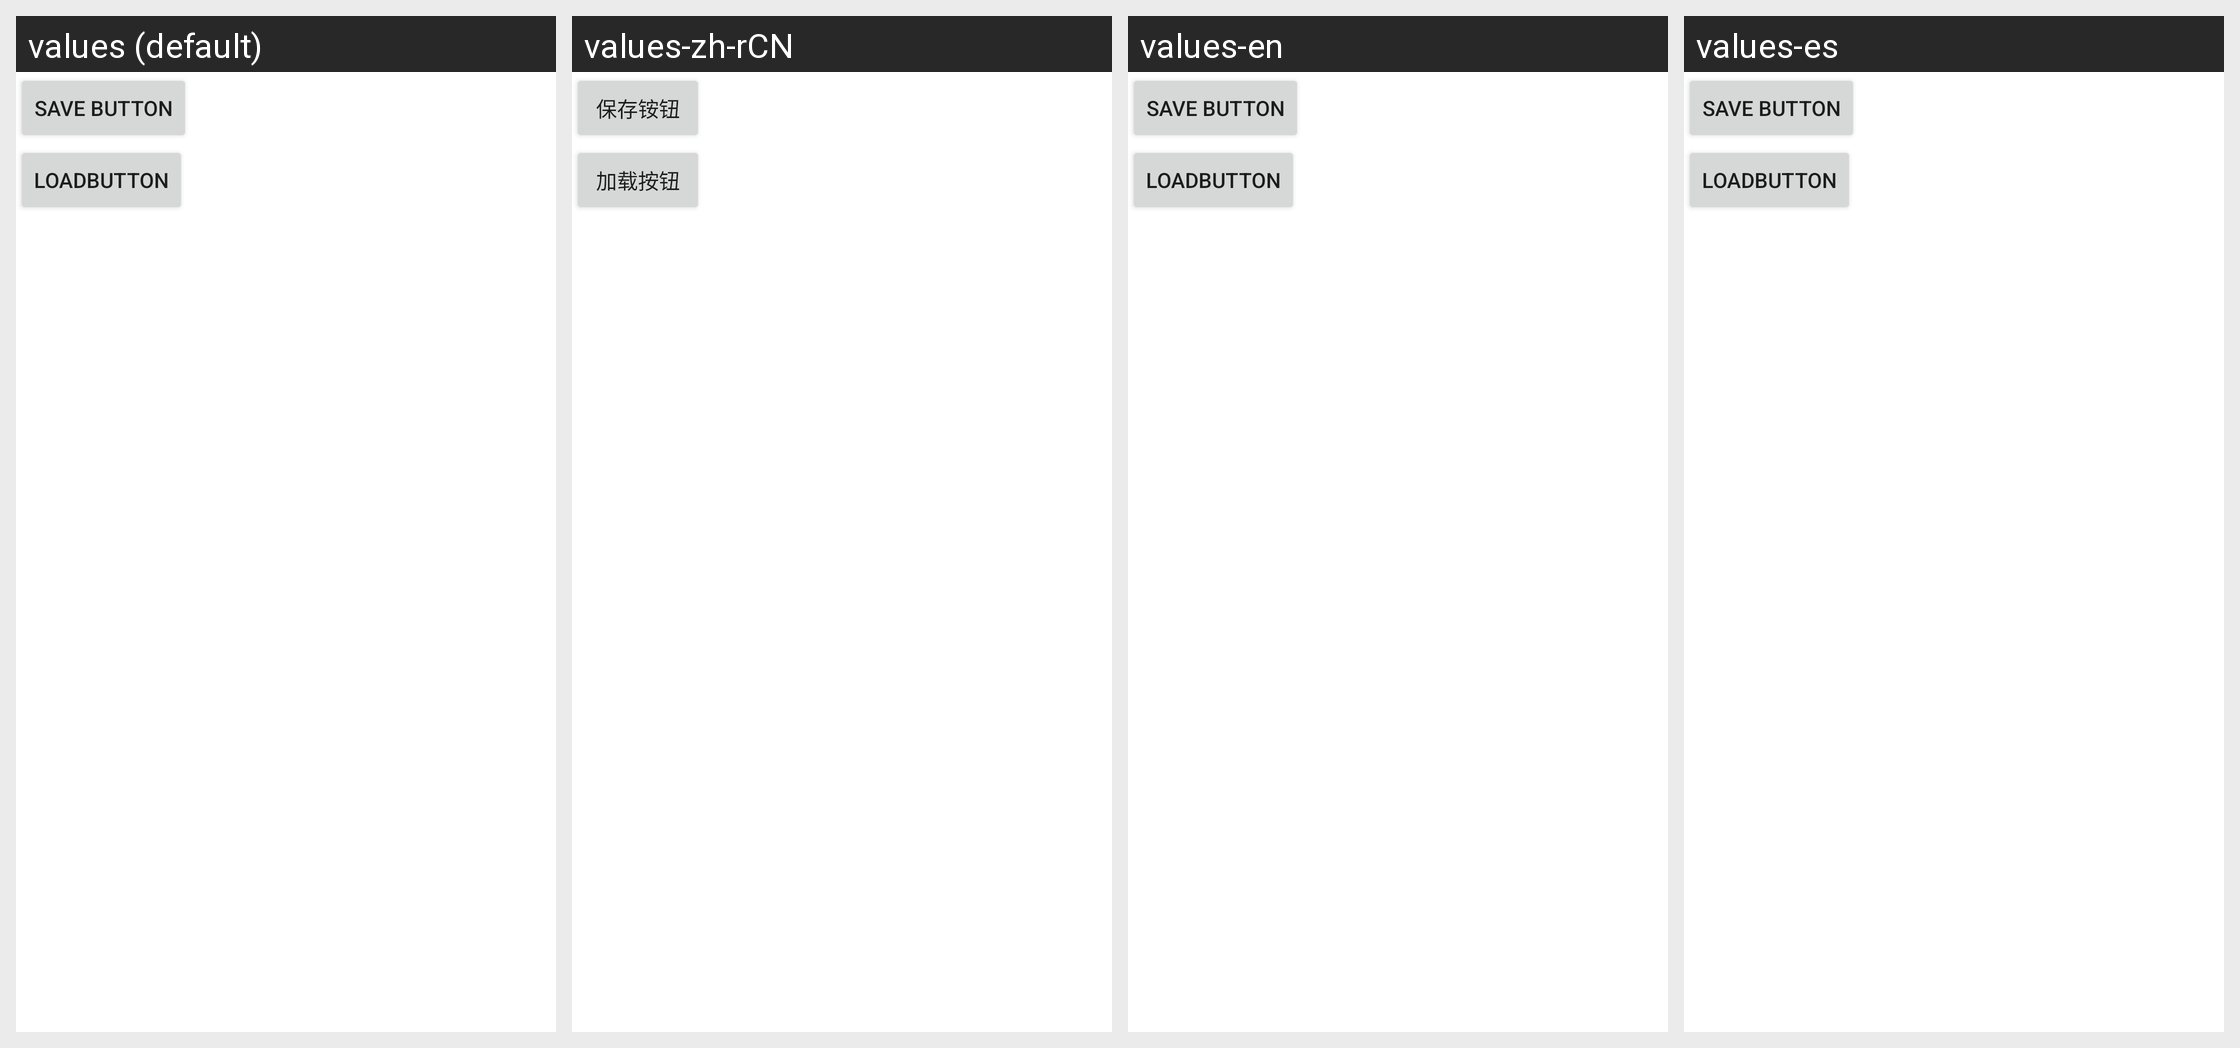

Translations of the strings shown on this Android screen, per locale in the grid:
Android screen res/layout/unit13_internalstorage.xml rendered under 4 locales, left to right: values (default), values-zh-rCN, values-en, values-es. Device: Nexus 5 (rendered at 1080×1920; each locale shown at half size, 540×960, under a caption strip naming it); theme Theme.MaterialComponents.DayNight.NoActionBar.
Strings drawn on this screen, with the default value and each locale's value (text and hints the layout hard-codes, and strings that could not be matched under every locale, appear in the picture but are not listed):

SaveButton
  values: save button
  values-zh-rCN: 保存铵钮
  values-en: save button
  values-es: save button  [not translated; the default value is used]

LoadButton
  values: LoadButton
  values-zh-rCN: 加载按钮
  values-en: LoadButton
  values-es: LoadButton  [not translated; the default value is used]
